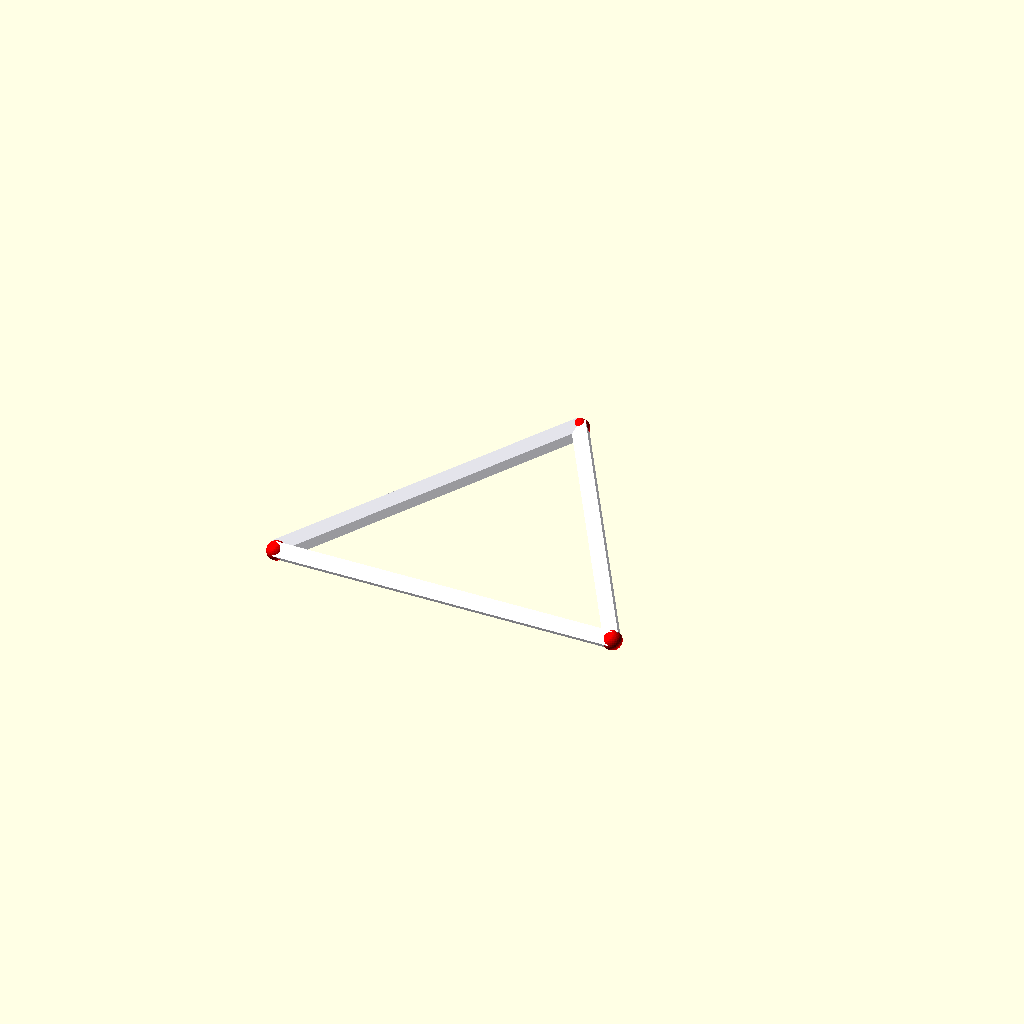
Cell 1: rendered with the file's own defaults.
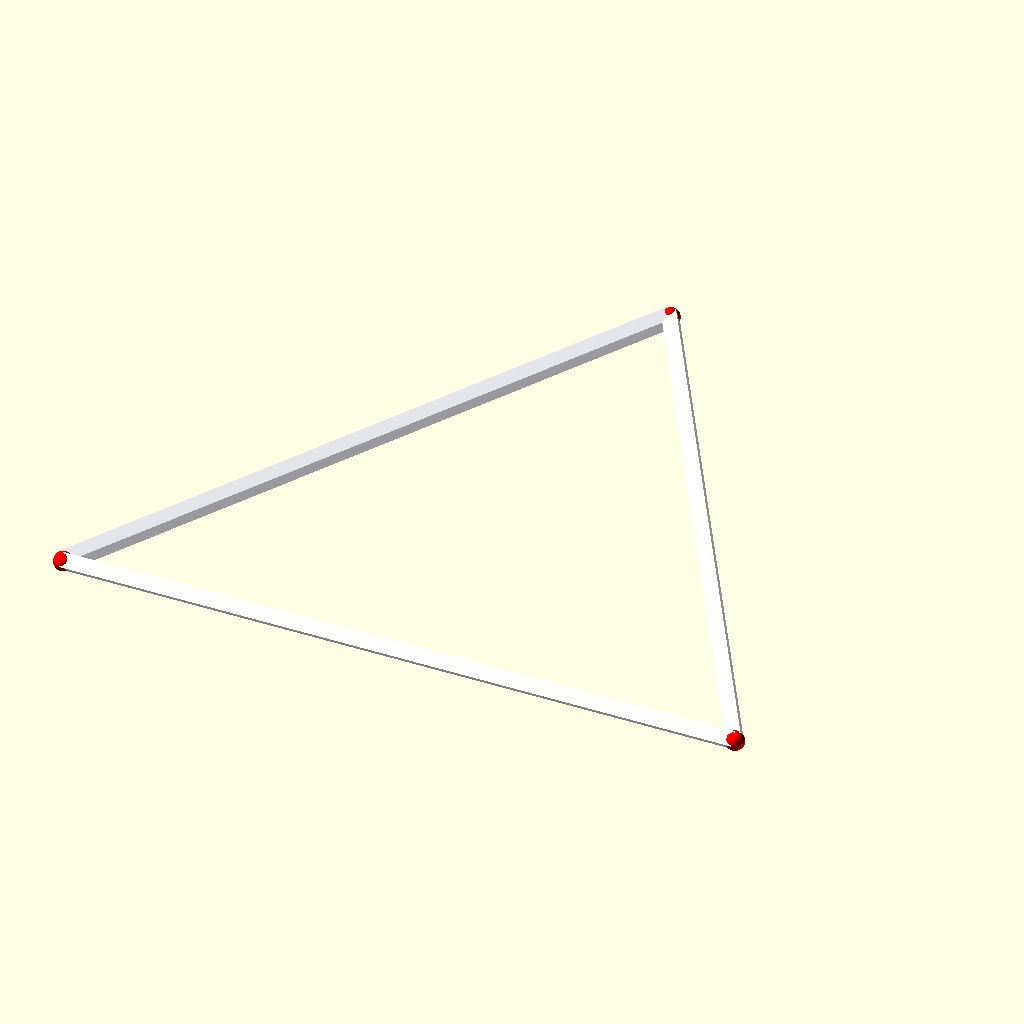
Cell 2 — edge_length set to 100, the other parameters unchanged.
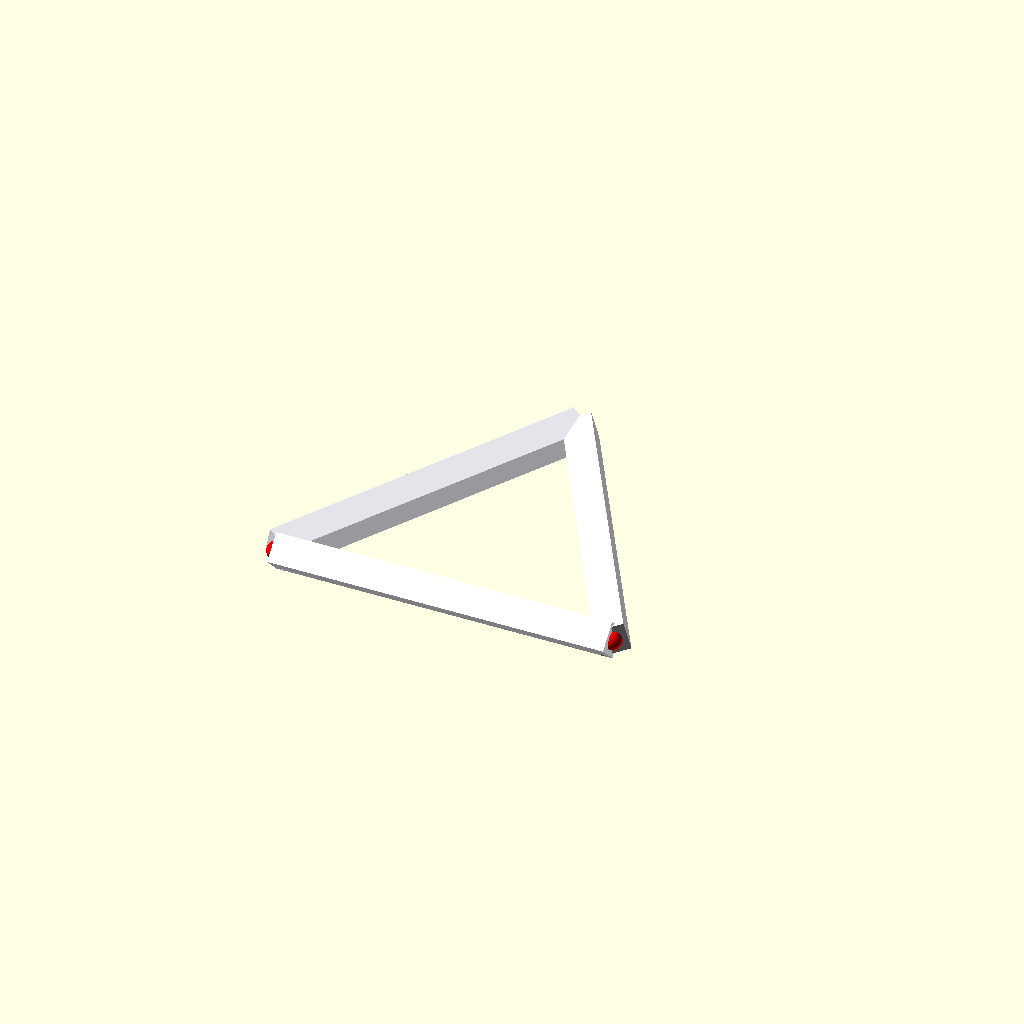
Cell 3 — diameter set to 6, the other parameters unchanged.
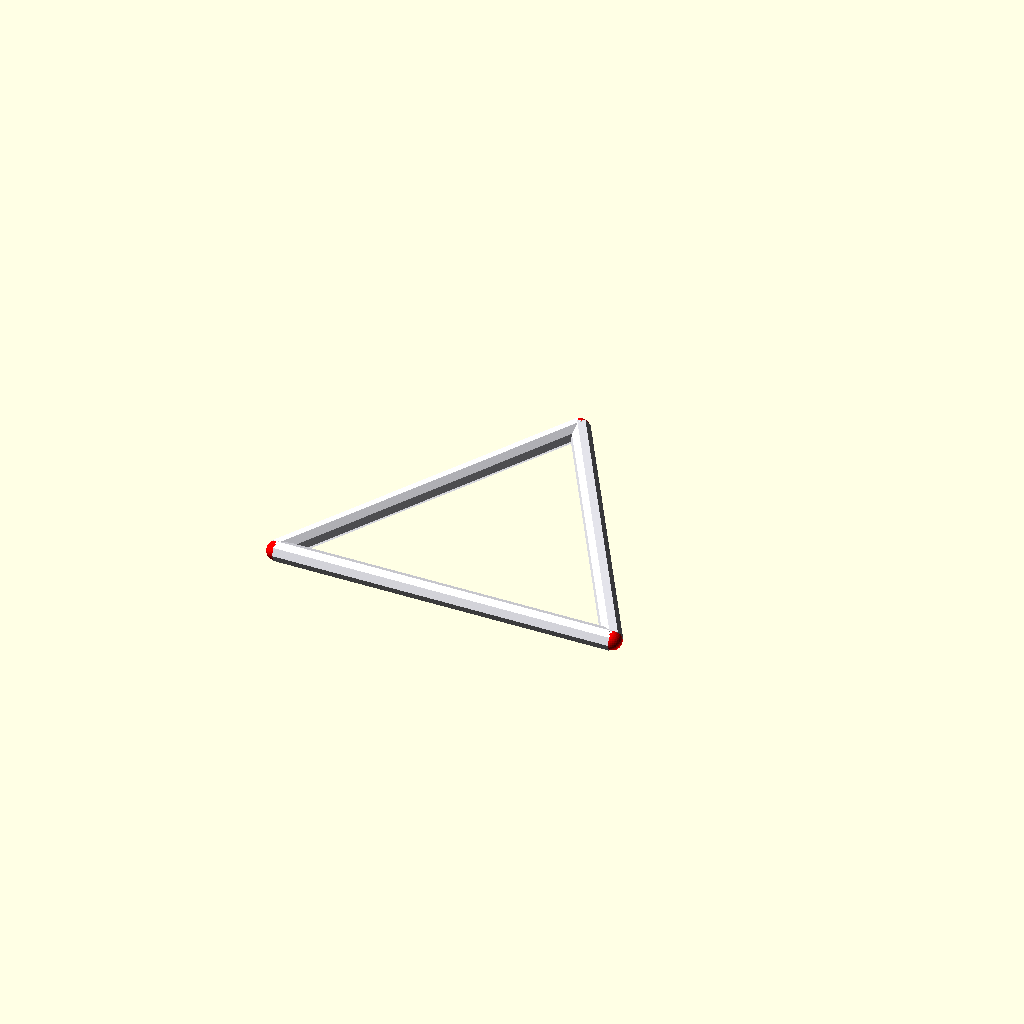
Cell 4: rod_sides = 8 (everything else at default).
One fixed orthographic camera (rotation 55°, 0°, 25°; colour scheme Cornfield) for every cell.
Source of the model, CAD/Triangle2Dprism3mm.scad:
// Triangle Frame
//  A Triangle is a 2-Triangle, 2D triangle, or just a triangle.
//
// --- PARAMETERS ---
edge_length = 50;   
diameter = 3;       // Rod thickness
radius = diameter / 2;
rod_sides = 4;      // Prismatic rods
vertexDiameter = 1.4; 
vertexShape = 32;

// ---------------------------------------------------------------------
// Helper: Draw a prismatic rod between two 3D points
module rod(p1, p2, r = radius) {
    v = p2 - p1;
    h = norm(v);
    if (h > 0) {
        if (abs(v.x) < 0.001 && abs(v.y) < 0.001) {
            translate(p1)
                rotate([v.z < 0 ? 180 : 0, 0, 0])
                    cylinder(h = h, r1 = r, r2 = r, center = false, $fn = rod_sides);
        } else {
            a = acos(v.z / h);
            rot_axis = cross([0, 0, 1], v);
            translate(p1)
                rotate(a, rot_axis)
                    cylinder(h = h, r1 = r, r2 = r, center = false, $fn = rod_sides);
        }
    }
}

// ---------------------------------------------------------------------
// Main: Equilateral Triangle
module triangle() {
    // Calculate height for an equilateral triangle
    h = edge_length * sqrt(3) / 2;
    
    // 3 Vertices centered on the origin
    verts = [
        [0, h * 2/3, 0],               // Top vertex
        [-edge_length/2, -h * 1/3, 0], // Bottom left
        [edge_length/2, -h * 1/3, 0]   // Bottom right
    ];

    // Rods/Edges colored White
    color("GhostWhite") {
        for (i = [0 : 2]) {
            for (j = [i + 1 : 2]) {
                rod(verts[i], verts[j]);
            }
        }
    }
    
    // Spheres/Vertices colored Red
    color("Red") {
        for (v = verts) {
            translate(v) sphere(r = vertexDiameter, $fn = vertexShape);
        }
    }
}

// Render the triangle
triangle();
Customizer parameters (derived from the source; name, type, default, range or options):
edge_length: number, default 50
diameter: number, default 3
rod_sides: number, default 4
vertexDiameter: number, default 1.4
vertexShape: number, default 32
